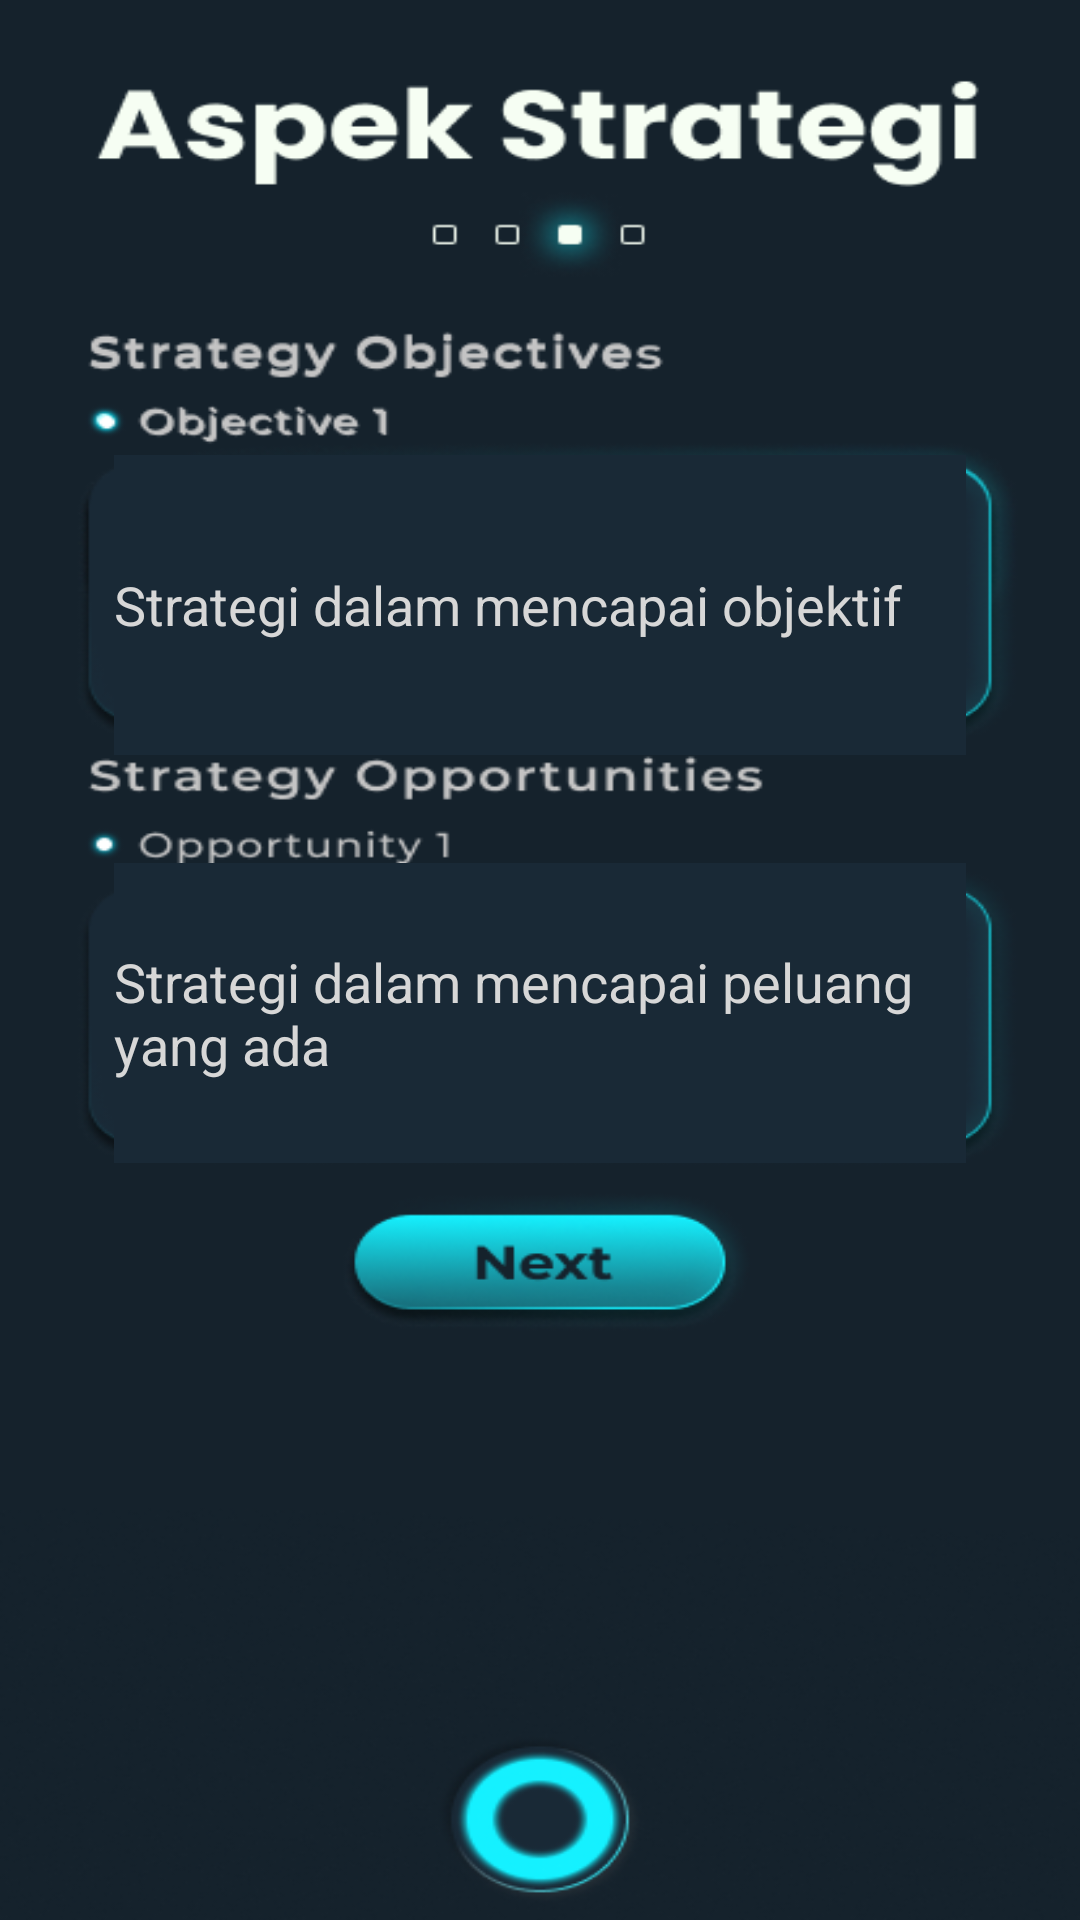

This screen was rendered from an Android layout file. Write that file and the resources it references.
<!-- AndroidManifest.xml: application theme Theme.Bizlabs_App -->
<!-- res/layout/activity_bizplan4.xml -->
<?xml version="1.0" encoding="utf-8"?>
<androidx.constraintlayout.widget.ConstraintLayout xmlns:android="http://schemas.android.com/apk/res/android"
    xmlns:app="http://schemas.android.com/apk/res-auto"
    xmlns:tools="http://schemas.android.com/tools"
    android:layout_width="match_parent"
    android:layout_height="match_parent"
    android:background="@drawable/bizplan3"
    tools:context=".BizplanActivity4">















    <Button
        android:id="@+id/btnnexttoaspekbisnis6"
        android:layout_width="142dp"
        android:layout_height="44dp"
        android:background="#00000000"
        android:visibility="visible"
        app:layout_constraintBottom_toBottomOf="parent"
        app:layout_constraintEnd_toEndOf="parent"
        app:layout_constraintHorizontal_bias="0.5"
        app:layout_constraintStart_toStartOf="parent"
        app:layout_constraintTop_toTopOf="parent"
        app:layout_constraintVertical_bias="0.665">
    </Button>

    <Button
        android:id="@+id/btnbacktohome"
        android:layout_width="68dp"
        android:layout_height="68dp"
        android:background="#00000000"
        android:visibility="visible"
        app:layout_constraintBottom_toBottomOf="parent"
        app:layout_constraintEnd_toEndOf="parent"
        app:layout_constraintHorizontal_bias="0.5"
        app:layout_constraintStart_toStartOf="parent"
        app:layout_constraintTop_toTopOf="parent"
        app:layout_constraintVertical_bias="0.985">
    </Button>

    <EditText
        android:id="@+id/editObjectives"
        android:layout_width="284dp"
        android:layout_height="100dp"
        android:ems="10"
        android:inputType="textMultiLine"
        android:hint="Strategi dalam mencapai objektif"
        android:textColorHint="#D7D7D7"
        android:textColor="#15F1FF"
        android:autoSizeTextType="uniform"
        tools:layout_editor_absoluteX="98dp"
        tools:layout_editor_absoluteY="212dp"
        app:layout_constraintTop_toTopOf="parent"
        app:layout_constraintBottom_toBottomOf="parent"
        app:layout_constraintStart_toStartOf="parent"
        app:layout_constraintEnd_toEndOf="parent"
        app:layout_constraintHorizontal_bias="0.5"
        app:layout_constraintVertical_bias="0.281"
        android:background="#192936" />

    <EditText
        android:id="@+id/editOpportunity"
        android:layout_width="284dp"
        android:layout_height="100dp"
        android:ems="10"
        android:inputType="textMultiLine"
        android:hint="Strategi dalam mencapai peluang yang ada"
        android:textColorHint="#D7D7D7"
        android:textColor="#15F1FF"
        android:autoSizeTextType="uniform"
        tools:layout_editor_absoluteX="98dp"
        tools:layout_editor_absoluteY="212dp"
        app:layout_constraintTop_toTopOf="parent"
        app:layout_constraintBottom_toBottomOf="parent"
        app:layout_constraintStart_toStartOf="parent"
        app:layout_constraintEnd_toEndOf="parent"
        app:layout_constraintHorizontal_bias="0.5"
        app:layout_constraintVertical_bias="0.533"
        android:background="#192936" />

</androidx.constraintlayout.widget.ConstraintLayout>
<!-- resources referenced by this layout -->
<resources>
  <!-- drawable bizplan3: png bitmap (drawable, 90140 bytes) -->
  <style name="Theme.Bizlabs_App" parent="Theme.MaterialComponents.DayNight.NoActionBar">
          
          <item name="colorPrimary">@color/purple_500</item>
          <item name="colorPrimaryVariant">@color/purple_700</item>
          <item name="colorOnPrimary">@color/white</item>
          
          <item name="colorSecondary">@color/teal_200</item>
          <item name="colorSecondaryVariant">@color/teal_700</item>
          <item name="colorOnSecondary">@color/black</item>
          
          <item name="android:statusBarColor" tools:targetApi="l">?attr/colorPrimaryVariant</item>
          
      </style>
  <!-- not gathered from this repository: default colours our renderer supplied (Android Studio template values) -->
  <color name="purple_500">#FF6200EE</color>
  <color name="purple_700">#FF3700B3</color>
  <color name="teal_200">#FF03DAC5</color>
  <color name="teal_700">#FF018786</color>
  <color name="black">#FF000000</color>
  <color name="white">#FFFFFFFF</color>
</resources>
